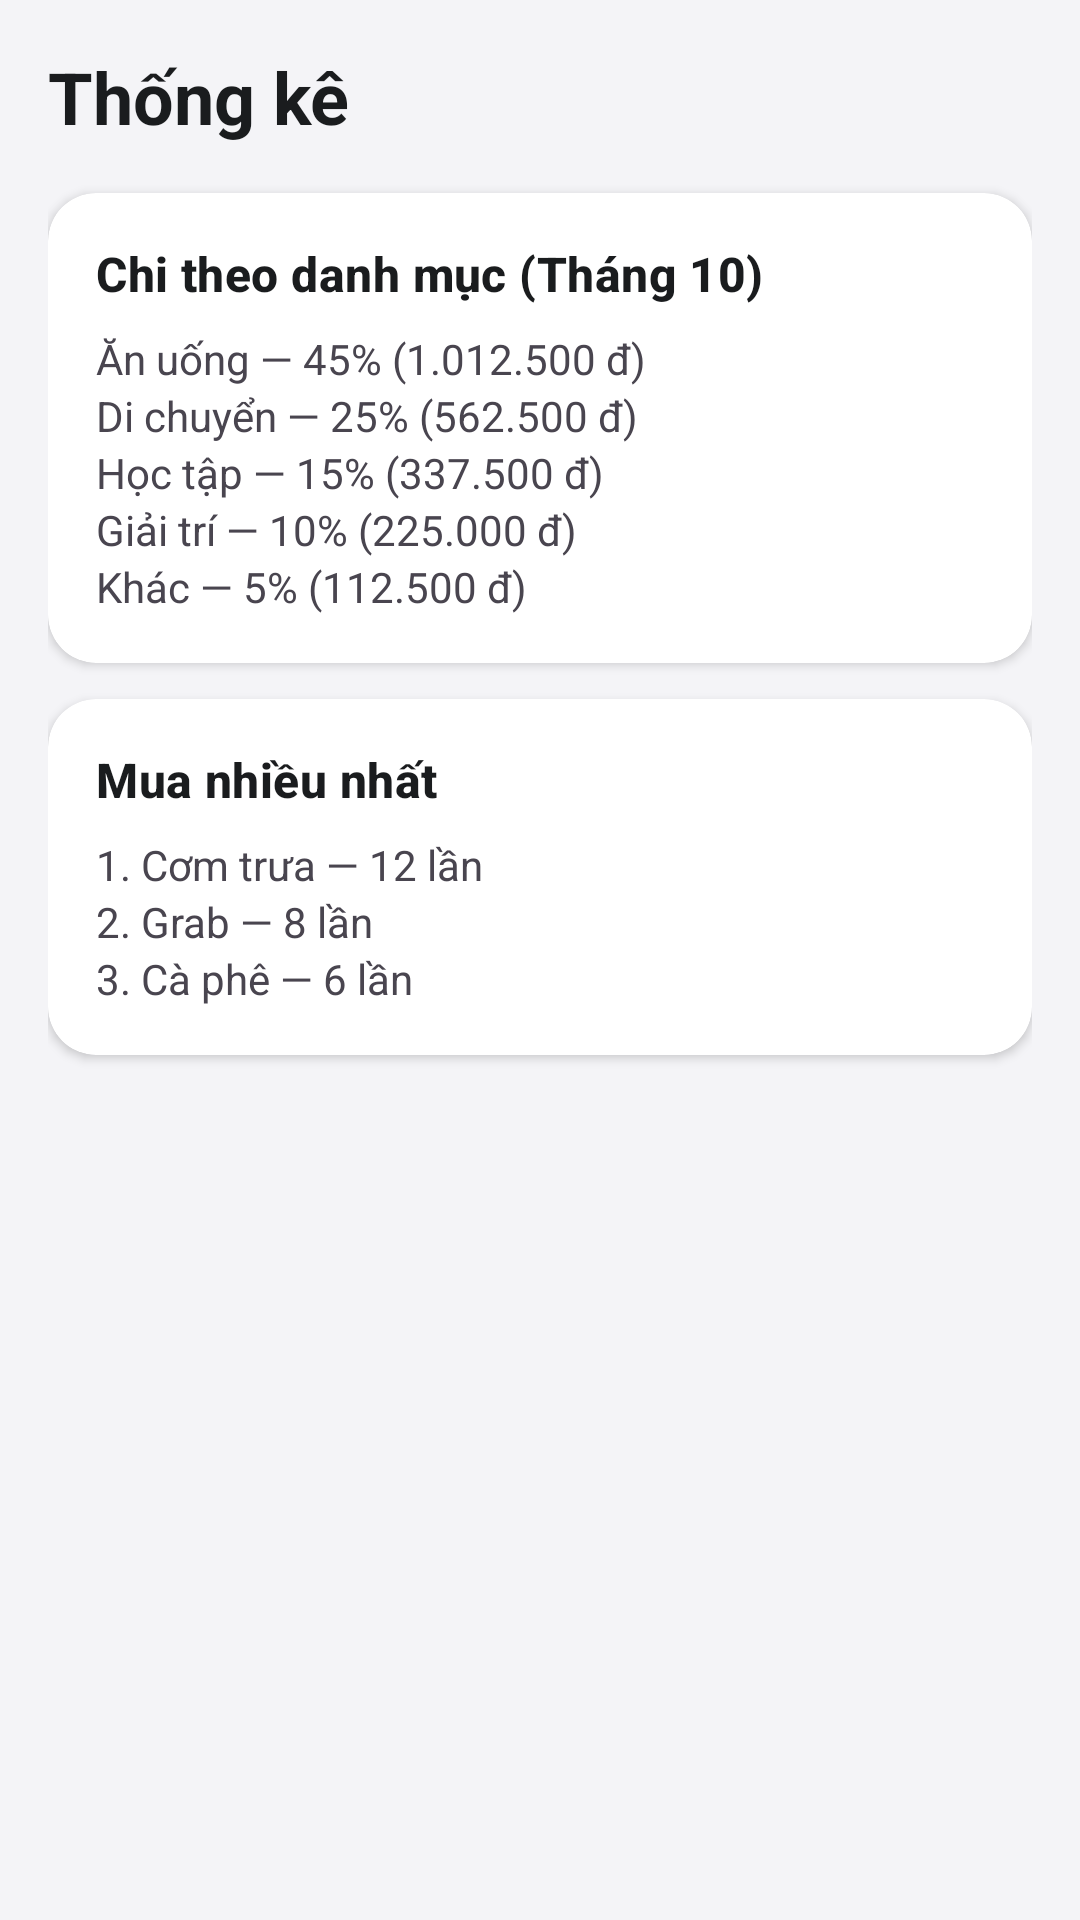

Here is an Android app screen rendered from its layout file. Give the layout XML and the strings, colors and styles it references.
<!-- AndroidManifest.xml: application theme Theme.SoSinhVien -->
<!-- res/layout/activity_statistics.xml -->
<?xml version="1.0" encoding="utf-8"?>
<LinearLayout xmlns:android="http://schemas.android.com/apk/res/android"
    android:layout_width="match_parent"
    android:layout_height="match_parent"
    android:background="@color/background"
    android:orientation="vertical"
    android:padding="16dp">

    <TextView
        android:layout_width="wrap_content"
        android:layout_height="wrap_content"
        android:text="@string/statistics"
        style="@style/TextAppearance.SoSinhVien.Headline" />

    <com.google.android.material.card.MaterialCardView
        android:layout_width="match_parent"
        android:layout_height="wrap_content"
        android:layout_marginTop="16dp"
        style="@style/Widget.SoSinhVien.Card">

        <LinearLayout
            android:layout_width="match_parent"
            android:layout_height="wrap_content"
            android:orientation="vertical"
            android:padding="16dp">

            <TextView
                android:layout_width="wrap_content"
                android:layout_height="wrap_content"
                android:text="Chi theo danh mục (Tháng 10)"
                style="@style/TextAppearance.SoSinhVien.Title" />

            <TextView android:layout_width="wrap_content" android:layout_height="wrap_content" android:layout_marginTop="8dp" android:text="Ăn uống — 45% (1.012.500 đ)" />
            <TextView android:layout_width="wrap_content" android:layout_height="wrap_content" android:text="Di chuyển — 25% (562.500 đ)" />
            <TextView android:layout_width="wrap_content" android:layout_height="wrap_content" android:text="Học tập — 15% (337.500 đ)" />
            <TextView android:layout_width="wrap_content" android:layout_height="wrap_content" android:text="Giải trí — 10% (225.000 đ)" />
            <TextView android:layout_width="wrap_content" android:layout_height="wrap_content" android:text="Khác — 5% (112.500 đ)" />
        </LinearLayout>
    </com.google.android.material.card.MaterialCardView>

    <com.google.android.material.card.MaterialCardView
        android:layout_width="match_parent"
        android:layout_height="wrap_content"
        android:layout_marginTop="12dp"
        style="@style/Widget.SoSinhVien.Card">

        <LinearLayout
            android:layout_width="match_parent"
            android:layout_height="wrap_content"
            android:orientation="vertical"
            android:padding="16dp">

            <TextView
                android:layout_width="wrap_content"
                android:layout_height="wrap_content"
                android:text="Mua nhiều nhất"
                style="@style/TextAppearance.SoSinhVien.Title" />

            <TextView android:layout_width="wrap_content" android:layout_height="wrap_content" android:layout_marginTop="8dp" android:text="1. Cơm trưa — 12 lần" />
            <TextView android:layout_width="wrap_content" android:layout_height="wrap_content" android:text="2. Grab — 8 lần" />
            <TextView android:layout_width="wrap_content" android:layout_height="wrap_content" android:text="3. Cà phê — 6 lần" />
        </LinearLayout>
    </com.google.android.material.card.MaterialCardView>
</LinearLayout>
<!-- resources referenced by this layout -->
<resources>
  <color name="background">#F4F4F7</color>
  <string name="statistics">Thống kê</string>
  <style name="TextAppearance.SoSinhVien.Headline" parent="TextAppearance.Material3.HeadlineSmall">
          <item name="android:textColor">@color/on_surface</item>
          <item name="android:textStyle">bold</item>
      </style>
  <style name="TextAppearance.SoSinhVien.Title" parent="TextAppearance.Material3.TitleMedium">
          <item name="android:textColor">@color/on_surface</item>
          <item name="android:textStyle">bold</item>
      </style>
  <style name="Widget.SoSinhVien.Card" parent="Widget.Material3.CardView.Elevated">
          <item name="cardCornerRadius">16dp</item>
          <item name="cardBackgroundColor">@color/surface_container_lowest</item>
          <item name="cardElevation">2dp</item>
      </style>
  <style name="Theme.SoSinhVien" parent="Theme.Material3.Light.NoActionBar">
          <item name="colorPrimary">@color/primary_container</item>
          <item name="colorPrimaryContainer">@color/primary_container</item>
          <item name="colorOnPrimary">@color/on_primary</item>
          <item name="colorSecondary">@color/secondary</item>
          <item name="colorSecondaryContainer">@color/secondary_container</item>
          <item name="colorTertiary">@color/tertiary</item>
          <item name="android:colorBackground">@color/background</item>
          <item name="android:statusBarColor">@color/surface</item>
          <item name="android:navigationBarColor">@color/surface</item>
          <item name="android:windowLightStatusBar">true</item>
      </style>
  <color name="on_surface">#1A1C1E</color>
  <color name="surface_container_lowest">#FFFFFF</color>
  <color name="primary_container">#5B5BD6</color>
  <color name="on_primary">#FFFFFF</color>
  <color name="secondary">#006B5F</color>
  <color name="secondary_container">#6DF5E1</color>
  <color name="tertiary">#6718D8</color>
  <color name="surface">#F9F9FC</color>
</resources>
